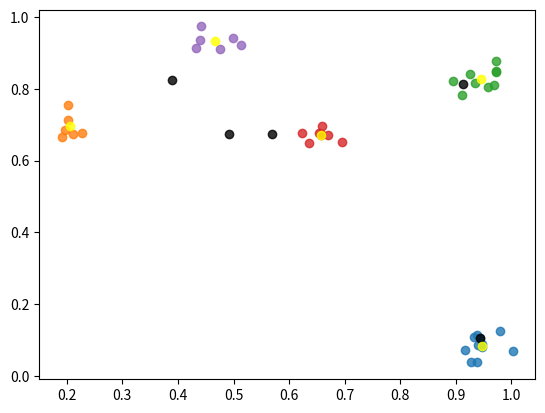

Source code (Python):
import numpy as np
import random
import matplotlib.pyplot as plt

def generate_points(n):
    return np.random.randn(n, 2)

# Define the inputs for the algorithm
input_points = [
    (0, 1),
    (1, 0),
    (0.7, 0.3),
    (0.5, 0.5)
]
input_points = generate_points(1000)
initial_clusters = [
    (0.3, 0.7),
    (0.8, 0.2)
]
initial_clusters = generate_points(1000)
iterations = 100

# input_points = [
#     [0.97858602, 0.4423193],
#     [0.30963096, 1.0105809],
#     [0.99933183, 0.40783247]
# ]
# initial_clusters = [
#     [0.97858602, 0.4423193],
#     [0.30963096,  1.0105809]
# ]
# iterations = 3
#
# input_points = [
#     (0, 1),
#     (1, 0),
#     (0.7, 0.3),
# ]
# initial_clusters = input_points[:2]
# iterations = 3

input_points = [[[0.432616651058197, 0.9144948720932007], [0.971435010433197, 0.8770499229431152], [0.9573595523834229, 0.8058906197547913], [0.9793320298194885, 0.1249421015381813], [0.19087989628314972, 0.6652524471282959], [0.894627034664154, 0.8206210136413574], [0.6532235145568848, 0.6775975227355957], [0.9727154970169067, 0.8485414385795593], [0.9463914632797241, 0.08141208440065384], [0.9442023634910583, 0.10448088496923447], [0.9106354117393494, 0.7833114266395569], [0.47511160373687744, 0.9113213419914246], [0.9375508427619934, 0.11321943253278732], [0.2106529176235199, 0.6752710938453674], [0.19633497297763824, 0.6862131953239441], [0.6356549859046936, 0.6475337743759155], [0.5130684971809387, 0.921600878238678], [0.44060102105140686, 0.936147153377533], [0.6949571967124939, 0.6504610180854797], [0.9713150262832642, 0.8467308878898621], [0.9318228960037231, 0.10710369050502777], [0.9252308011054993, 0.8424120545387268], [0.22764812409877777, 0.6759783625602722], [0.6592212915420532, 0.6968404650688171], [0.49917593598365784, 0.9417561292648315], [0.9154833555221558, 0.07208676636219025], [1.0019121170043945, 0.07027319818735123], [0.6696194410324097, 0.6719698905944824], [0.20236746966838837, 0.7553068995475769], [0.9376367926597595, 0.03827250748872757], [0.9688427448272705, 0.8101586103439331], [0.9405319690704346, 0.08660855144262314], [0.9473019242286682, 0.08818668127059937], [0.20290321111679077, 0.712782084941864], [0.6579391360282898, 0.6735479831695557], [0.9268555045127869, 0.037088148295879364], [0.6238722205162048, 0.6769453287124634], [0.9344056248664856, 0.8167702555656433], [0.6570436358451843, 0.6719744801521301], [0.44102272391319275, 0.9737398624420166]], [[0.048961102962493896, 0.29342806339263916], [0.465868204832077, 0.2639879286289215], [0.2433384656906128, 0.8356947898864746], [0.6118663549423218, 0.1556873768568039], [0.2336883842945099, 0.8514236211776733], [0.45163339376449585, 0.22674566507339478], [0.23950937390327454, 0.8370385766029358], [0.018517060205340385, 0.2538245618343353], [0.20958596467971802, 0.7992538809776306], [0.22021257877349854, 0.8333390355110168], [0.6164257526397705, 0.19272135198116302], [0.005468070972710848, 0.28895097970962524], [0.6600024700164795, 0.1757567822933197], [0.645350992679596, 0.16697728633880615], [0.6310195326805115, 0.17679844796657562], [0.2163165956735611, 0.8019958734512329], [0.4689295291900635, 0.6703370809555054], [0.45404505729675293, 0.649483323097229], [0.6202943921089172, 0.2426331341266632], [0.41480448842048645, 0.1949690878391266], [0.5213098526000977, 0.73983234167099], [0.2321082502603531, 0.8421519994735718], [0.4798850119113922, 0.22292914986610413], [0.42951658368110657, 0.285061240196228], [0.20580027997493744, 0.8432337641716003], [0.022541066631674767, 0.2892634868621826], [0.03767901286482811, 0.2638035714626312], [0.6321319937705994, 0.18756450712680817], [0.45804762840270996, 0.7213136553764343], [0.02693544700741768, 0.2427418828010559], [0.19431297481060028, 0.8134459853172302], [0.4866158366203308, 0.6903499960899353], [0.433564692735672, 0.23654663562774658], [-0.005068006459623575, 0.29521965980529785], [0.030497994273900986, 0.2972189486026764], [0.47816139459609985, 0.6700353622436523], [0.47868233919143677, 0.6804283261299133], [0.6493542194366455, 0.1846194565296173], [0.2484969198703766, 0.8560168147087097], [0.4396395981311798, 0.2188953012228012]]][0]
initial_clusters = input_points[:5]
initial_clusters = generate_points(5)
iterations = 10


# Some helper functions
def relu(x):
    return max(x, 0)


def softmax(values):
    exp_values = np.exp(values)
    return exp_values / np.sum(exp_values)


def euclidean_distance(x, y, square=False):
    res = np.sum(np.square(np.subtract(x, y)))
    if not square:
        res = np.sqrt(res)
    return res


# Choose more intelligent initial start points
cluster_count = 5
initial_clusters = [input_points[-31]] # The first point is trivial: Just use the first point
k = 2
df = lambda d: sum(d)**k
df = lambda d: np.exp(10*min(d))
# df = lambda d: sum(np.power(d, k))
for i in range(1, cluster_count):
    c = [0, 0]
    s = 0
    weights = []
    for p in input_points:
        dists = [euclidean_distance(cp, p, False) for cp in initial_clusters]
        mind = min(dists)
        d = df(dists)
        c += np.multiply(p, d)
        s += d
        weights.append(d)
    c = np.multiply(c, 1. / s)
    if i == cluster_count - 1:
        print("jaja")
    initial_clusters.append(c)

iterations = 15
# initial_clusters = list(input_points[-5:])
# initial_clusters = generate_points(5)

c_initial_clusters = np.asarray(initial_clusters).tolist()

# Execute the algorithm itself
cluster_centers = initial_clusters
cluster_assignements = [
    [0] * len(initial_clusters) for p in range(len(input_points))
]
def distance(x, y):
    return euclidean_distance(x, y, True)
for itr in range(iterations):
    if itr > 0:
        for c_i in range(len(cluster_centers)):
            c = 0
            s = 0
            for p_i in range(len(input_points)):
                c += np.multiply(cluster_assignements[p_i][c_i], input_points[p_i])
                s += cluster_assignements[p_i][c_i]
            c = list(map(lambda x: x / s, c))
            cluster_centers[c_i] = c

    # Renew
    for p_i in range(len(input_points)):
        p = input_points[p_i]
        for c_i in range(len(cluster_centers)):
            c = cluster_centers[c_i]
            d = distance(p, c)
            print(-(1+3*d)**3)
            cluster_assignements[p_i][c_i] = -(1+3*np.sqrt(d))**3# + 3/(1.+d)
            # cluster_assignements[p_i][c_i] = -(1+np.sqrt(d))**2# + 3/(1.+d)
        cluster_assignements[p_i] = softmax(cluster_assignements[p_i])

def print_arr(arr):
    print(np.asarray(arr))

print("Cluster centers:")
print_arr(cluster_centers)
print("Points:")
print_arr(input_points)
print("Cluster assignements:")
print_arr(cluster_assignements)

clusters = [[] for c_i in range(len(initial_clusters))]
for p_i in range(len(input_points)):
    c_i = np.argmax(cluster_assignements[p_i])
    clusters[c_i].append(input_points[p_i])

fig, ax = plt.subplots()
for cluster in clusters:
    px = np.asarray(list(map(lambda c: c[0], cluster)))
    py = np.asarray(list(map(lambda c: c[1], cluster)))
    ax.scatter(px, py, alpha=0.8)
px = np.asarray(list(map(lambda c: c[0], c_initial_clusters)))
py = np.asarray(list(map(lambda c: c[1], c_initial_clusters)))
ax.scatter(px, py, alpha=0.8, color='black')
px = np.asarray(list(map(lambda c: c[0], cluster_centers)))
py = np.asarray(list(map(lambda c: c[1], cluster_centers)))
ax.scatter(px, py, alpha=0.8, color='yellow')


plt.show(block=True)